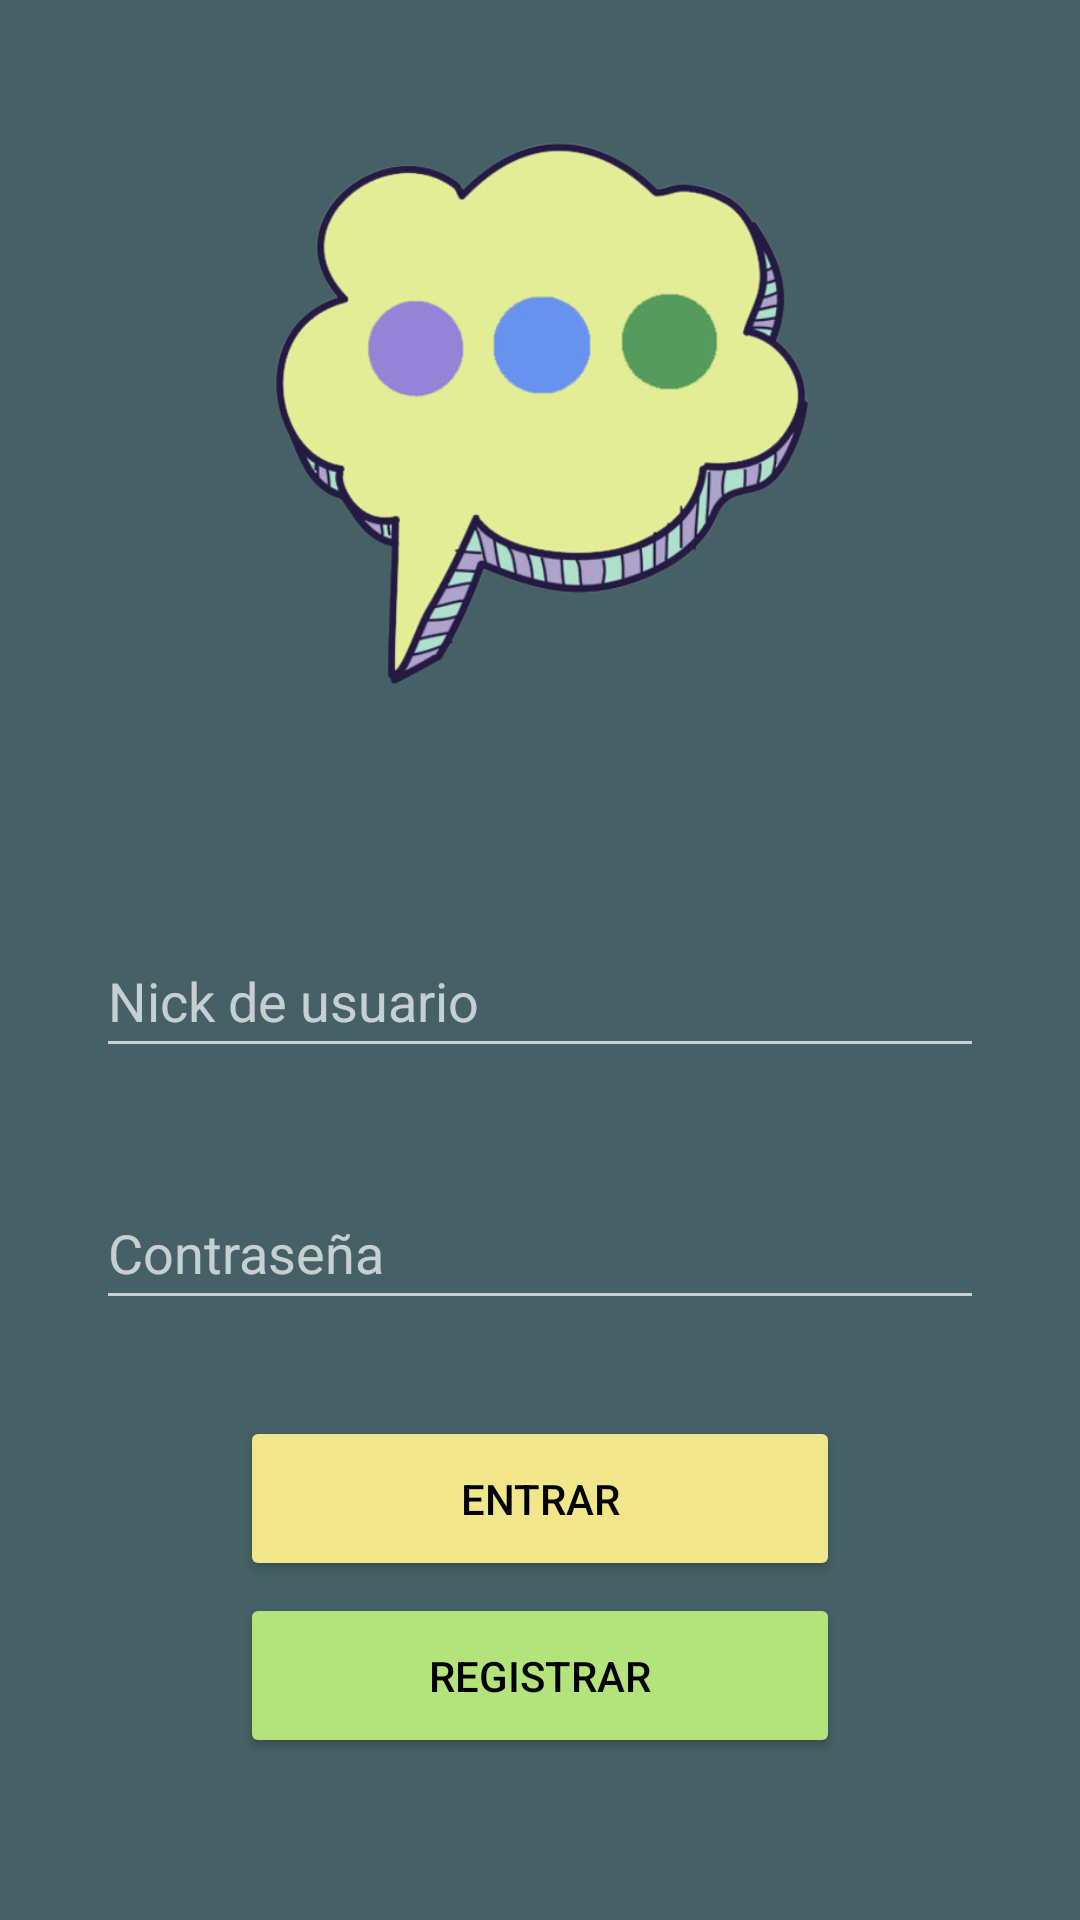

Produce the Android XML layout that renders to this screen, including the resource entries it uses.
<!-- AndroidManifest.xml: application theme Theme.AppCompat.NoActionBar -->
<!-- res/layout/activity_login.xml -->
<?xml version="1.0" encoding="utf-8"?>
<androidx.constraintlayout.widget.ConstraintLayout xmlns:android="http://schemas.android.com/apk/res/android"
    xmlns:app="http://schemas.android.com/apk/res-auto"
    xmlns:tools="http://schemas.android.com/tools"
    android:layout_width="match_parent"
    android:layout_height="match_parent"
    android:background="@color/backgroundapp"
    tools:context=".ActivityLogin">

    <Button
        android:id="@+id/boton_registrar"
        android:layout_width="200dp"
        android:layout_height="55dp"
        android:layout_marginStart="32dp"
        android:layout_marginTop="4dp"
        android:layout_marginEnd="32dp"
        android:backgroundTint="#B3E47B"
        android:text="@string/signup_button"
        android:textColor="#000000"
        app:circularflow_radiusInDP="20sp"
        app:cornerRadius="15sp"
        app:layout_constraintEnd_toEndOf="parent"
        app:layout_constraintStart_toStartOf="parent"
        app:layout_constraintTop_toBottomOf="@+id/boton_entrar" />

    <ImageView
        android:id="@+id/icono"
        android:layout_width="230dp"
        android:layout_height="196dp"
        android:layout_marginStart="8dp"
        android:layout_marginTop="40dp"
        android:layout_marginEnd="8dp"
        app:layout_constraintEnd_toEndOf="parent"
        app:layout_constraintHorizontal_bias="0.505"
        app:layout_constraintStart_toStartOf="parent"
        app:layout_constraintTop_toTopOf="parent"
        app:srcCompat="@drawable/icono" />

    <EditText
        android:id="@+id/editTextUsuario"
        android:layout_width="match_parent"
        android:layout_height="wrap_content"
        android:layout_marginStart="32dp"
        android:layout_marginTop="72dp"
        android:layout_marginEnd="32dp"
        android:ems="10"
        android:hint="@string/user_name"
        android:inputType="textPersonName"
        android:maxLength="20"
        android:minHeight="48dp"
        app:layout_constraintEnd_toEndOf="parent"
        app:layout_constraintHorizontal_bias="0.0"
        app:layout_constraintStart_toStartOf="parent"
        app:layout_constraintTop_toBottomOf="@+id/icono" />

    <EditText
        android:id="@+id/editTextContrasenya"
        android:layout_width="match_parent"
        android:layout_height="wrap_content"
        android:layout_marginStart="32dp"
        android:layout_marginTop="36dp"
        android:layout_marginEnd="32dp"
        android:ems="10"
        android:hint="@string/password"
        android:inputType="textPassword"
        android:maxLength="25"
        android:minHeight="48dp"
        app:layout_constraintEnd_toEndOf="parent"
        app:layout_constraintHorizontal_bias="0.0"
        app:layout_constraintStart_toStartOf="parent"
        app:layout_constraintTop_toBottomOf="@+id/editTextUsuario" />

    <Button
        android:id="@+id/boton_entrar"
        android:layout_width="200dp"
        android:layout_height="55dp"
        android:layout_marginStart="32dp"
        android:layout_marginTop="32dp"
        android:layout_marginEnd="32dp"
        android:backgroundTint="#F1E68A"
        android:text="@string/login_button"
        android:textColor="#000000"
        app:circularflow_radiusInDP="20sp"
        app:cornerRadius="15sp"
        app:layout_constraintEnd_toEndOf="parent"
        app:layout_constraintStart_toStartOf="parent"
        app:layout_constraintTop_toBottomOf="@+id/editTextContrasenya" />

</androidx.constraintlayout.widget.ConstraintLayout>
<!-- resources referenced by this layout -->
<resources>
  <color name="backgroundapp">#456165</color>
  <!-- drawable icono: png bitmap (drawable, 122729 bytes) -->
  <string name="login_button">Entrar</string>
  <string name="password">Contraseña</string>
  <string name="signup_button">Registrar</string>
  <string name="user_name">Nick de usuario</string>
</resources>
